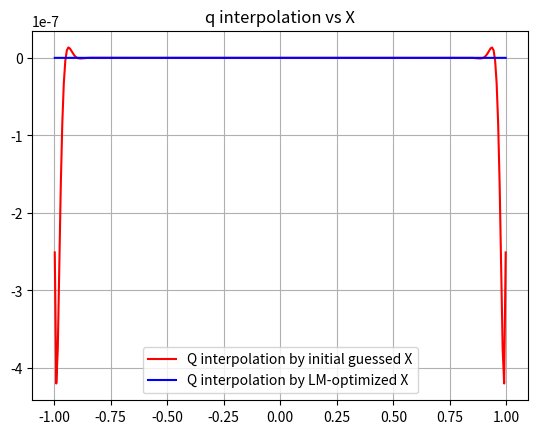
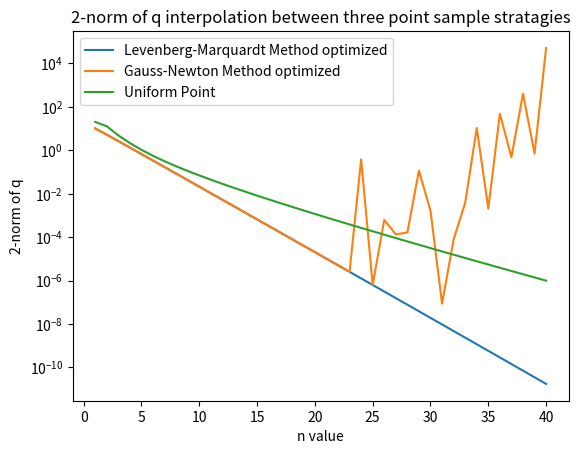

Write the Python code that produced these figures, in order.
import numpy as np
import numpy.linalg as la
import matplotlib.pyplot as plt
import copy

def r(t,x):
	m = len(t)
	n = len(x)
	# residual = np.zeros(m)
	# for i in range(m):
	residual = 1
	for j in range(n):
		residual *= (t-x[j])
	# residual_vector[i] = residual

	return residual

def t(m):
	t_vector = np.zeros(m)
	h = 2/m
	for i in range(1,m+1):
		t_vector[i-1] = -1-h/2+i*h

	return t_vector

def x(n):
	return np.linspace(-1, 1, num=n, endpoint=True)


def J(t,x):
	m = len(t)
	n = len(x)
	Jacobian = np.zeros((m,n))
	for j in range(n):
			# for i in range(n):
		h = copy.deepcopy(x)
		h[j]+=0.01
		Jacobian[:,j] = (r(t,h)-r(t,x))/0.01
		# for j in range(n):
		# 	dr = -1
		# 	for k in range(n):
		# 		if (k!=j):
		# 			dr *= (t[i]-x[k])
		# 	Jacobian[i,j] = dr

	return Jacobian

def LM(m,n):
	t_ = t(m)
	x_ = x(n)
	r_ = r(t_,x_)
	norm_r = la.norm(r_)
	for k in range(50):
		if (norm_r < 10**(-15)):
			break
		J_ = J(t_,x_)
		Mu_ = np.sqrt(np.exp(-k))*np.identity(n)
		lhs = np.vstack((J_,Mu_))
		rhs = np.vstack((-r_.reshape(m,1),np.zeros((n,1))))
		s = la.lstsq(lhs,rhs)[0].reshape(1,n)[0]
		x_ += s
		r_ = r(t_,x_)
		norm_r = la.norm(r_)
   
	return [x_,norm_r]

def GN(m,n):
	t_ = t(m)
	x_ = x(n)
	r_ = r(t_,x_)
	norm_r = la.norm(r_)
	Mu_ = np.zeros((n,n))
	for k in range(50):
		if (norm_r < 10**(-15)):
			break
		J_ = J(t_,x_)
		lhs = np.vstack((J_,Mu_))
		rhs = np.vstack((-r_.reshape(m,1),np.zeros((n,1))))
		s = la.lstsq(lhs,rhs)[0].reshape(1,n)[0]
		x_ += s
		r_ = r(t_,x_)
		norm_r = la.norm(r_)
   
	return [x_,norm_r]

m = 300
t1 = t(m)
x_uni = x(40)
q_uni = r(t1,x_uni)
x_opt = LM(m,40)[0]
q_opt = r(t1,x_opt)

plt.figure(0)
plt.plot(t1,q_uni,'r',label = 'Q interpolation by initial guessed X')
plt.plot(t1,q_opt,'b',label = 'Q interpolation by LM-optimized X')
plt.title('q interpolation vs X')
plt.legend()
plt.grid()
plt.show()


norm_uni = []
norm_LM = []
norm_GN = []
idx = []
for n in range(1,41):
	norm_LM.append(LM(m,n)[1])
	norm_GN.append(GN(m,n)[1])
	norm_uni.append(la.norm(r(t1,x(n))))
	idx.append(n)

plt.figure(1)
plt.semilogy(idx,norm_LM,label = 'Levenberg-Marquardt Method optimized')
plt.semilogy(idx,norm_GN,label = 'Gauss-Newton Method optimized')
plt.semilogy(idx,norm_uni,label = 'Uniform Point')
plt.legend()
plt.xlabel('n value')
plt.ylabel('2-norm of q')
plt.title('2-norm of q interpolation between three point sample stratagies')
plt.show()













